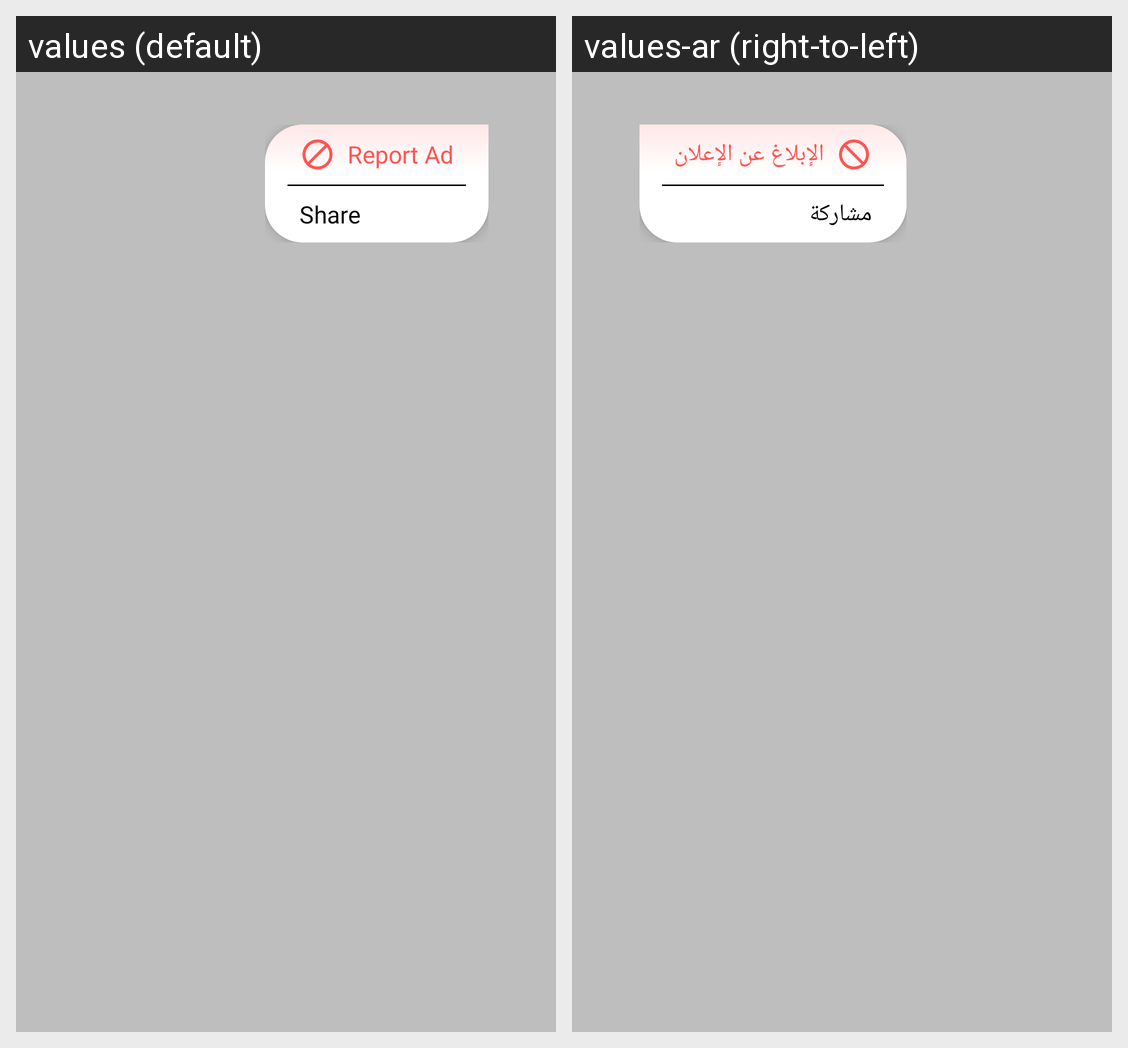

Locale-by-locale string values for the Android screen shown in this grid:
Android screen res/layout/top_option_menu.xml rendered under 2 locales, left to right: values (default), values-ar (right-to-left). Device: Nexus 5 (rendered at 1080×1920; each locale shown at half size, 540×960, under a caption strip naming it); theme Theme.Latif.
Strings drawn on this screen, with the default value and each locale's value (text and hints the layout hard-codes, and strings that could not be matched under every locale, appear in the picture but are not listed):

reportAd
  values: Report Ad
  values-ar: الإبلاغ عن الإعلان

share
  values: Share
  values-ar: مشاركة
